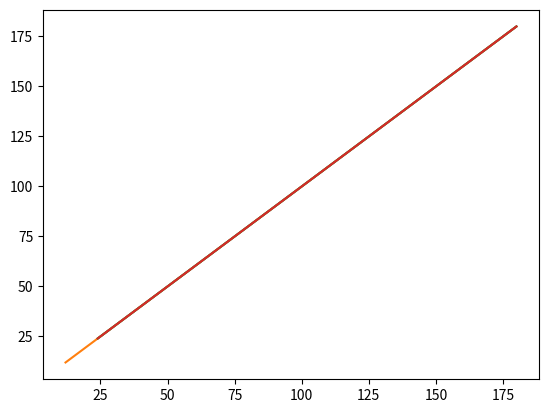

Source code (Python):
import random
import numpy as np
import operator
import copy
from matplotlib import pyplot as plt

def maximum(a, a1, b, b1):
    if a>b:
        return a,a1 
    else:
        return  b,b1
    #return b,b1 if a<=b
""" 
class Population(object):
    def __init__(self, max_capacity=250, number_of_items = 100):
        self.all_items = np.zeros(number_of_items)

    def generate_population(self):
        for i in self.all_items:
            self.all_items[i] = 1
"""
class Individual (object):
    def __init__(self, gen, cost):
        """ self.weight = weight
        self.value = value  """
        self.gen = gen
        self.cost = cost
    
    def get_value(self, start_population):
        sum = 0
        for i in self.gen:
            if i:
                sum+=start_population[1][i]
        return sum

    def get_weight(self, start_population):
        sum = 0
        for i in self.gen:
            if i:
                sum+=start_population[0][i]
        return sum

    def cross_person(self, parent, start_population):
        #generate 2 successors
        new_genome = self.gen[: int(len(self.gen)/4)] + parent[int(len(parent)/4) : int(len(parent)/2)] + self.gen[int(len(self.gen)/2) : int(3*len(self.gen)/4)] + parent[-int(len(parent)/4):]
        new_genome1 = parent[: int(len(self.gen)/4)] +  self.gen[int(len(parent)/4) : int(len(parent)/2)] + parent[int(len(self.gen)/2) : int(3*len(self.gen)/4)] +  self.gen[-int(len(parent)/4):]
       
        #generate mutation
        if random.randint(1, 100)%20==0:
            select_gen = random.randint(0, len(new_genome)-1)
            new_genome[select_gen] = 1 if new_genome[select_gen]==0 else 0
        if random.randint(1, 100)%20==0:
            select_gen = random.randint(0, len(new_genome1)-1)
            new_genome1[select_gen] = 1 if new_genome1[select_gen]==0 else 0

        weight = 0
        value = 0
        for i in new_genome:
            if i:
                weight+=start_population[0][i]
                value+=start_population[1][i]
        if weight==0:
            new_person = Individual(new_genome, 0)
        else:
            new_person = Individual(new_genome, value/weight)

        weight = 0
        value = 0
        for i in new_genome1:
            if i:
                weight+=start_population[0][i]
                value+=start_population[1][i]
        if weight==0:
            new_person1 = Individual(new_genome, 0)
        else:
            new_person1 = Individual(new_genome, value/weight)

        return new_person, new_person1

       
def find_parents(arr, start_population):
    #successors array
    arr1 = copy.copy(sorted(arr, key=lambda Individual: Individual.cost, reverse=True))

    #parents array
    result = copy.copy(sorted(arr, key=lambda Individual: Individual.cost))
    max_value=0
    max_gen=[]
    n=[]
    while len(result)>=1:
        #array of max

        del result[0]
        element_1 = result[0]
        arr1=[]
        index_2 = random.randint(0, len(result)-1)
        element_2 = result[index_2]

        #get 2 successors
        new_person, new_person1 = element_1.cross_person(element_2.gen, start_population)

        #1st successor`s weight >250
        if new_person.get_weight(start_population) > 250 :
            pass

        else:
            del result[index_2]

            #2nd successor`s weight >250
            if new_person1.get_weight(start_population) <= 250:
        
                if new_person1.get_value(start_population)>max_value:
                    max_value = new_person1.get_value(start_population)
                    max_gen = new_person1.gen
                arr1.append(new_person1)  

            arr1.append(new_person)  

            if new_person.get_value(start_population)>max_value:
                max_value = new_person.get_value(start_population)
                print(max_value)
                max_gen = new_person.gen
                print(max_gen)
                        
        if len(result)==1:
            arr1.append(result[0]) 
            n.append(max_value)
            result = copy.copy(sorted(arr1, key=lambda Individual: Individual.cost))

    plt.plot([i for i in n],n)
    return max_value, max_gen

def generate_population(number_of_items = 100):
    weight = np.zeros(number_of_items, dtype=int)
    value = np.zeros(number_of_items, dtype=int)

    population = []

    for i in range(0 , number_of_items):
        weight[i] = random.randint(1, 25)
        value[i] = random.randint(2, 30)

        genome = [0 for j in range(0, i)] + [1] + [0 for j in range(i+1, number_of_items)]
        ind = Individual(genome, value[i]/weight[i])
        population.append(ind)

    return (np.append([weight],[value], axis=0)), population 

if __name__ == "__main__":
    properties, start_population = generate_population()
    value, gen = find_parents(start_population[:25], properties)
    value1, gen1 = find_parents(start_population[25:50], properties)
    max_value, max_gen = maximum(value, gen, value1, gen1)
    value, gen = find_parents(start_population[50:75], properties)
    value1, gen1 = find_parents(start_population[75:100], properties)
    max1, gen1 = maximum(value, gen, value1, gen1)
    max_value, max_gen = maximum(max_value, max_gen, max1, gen1)

    print(max_value, max_gen)
    plt.show()